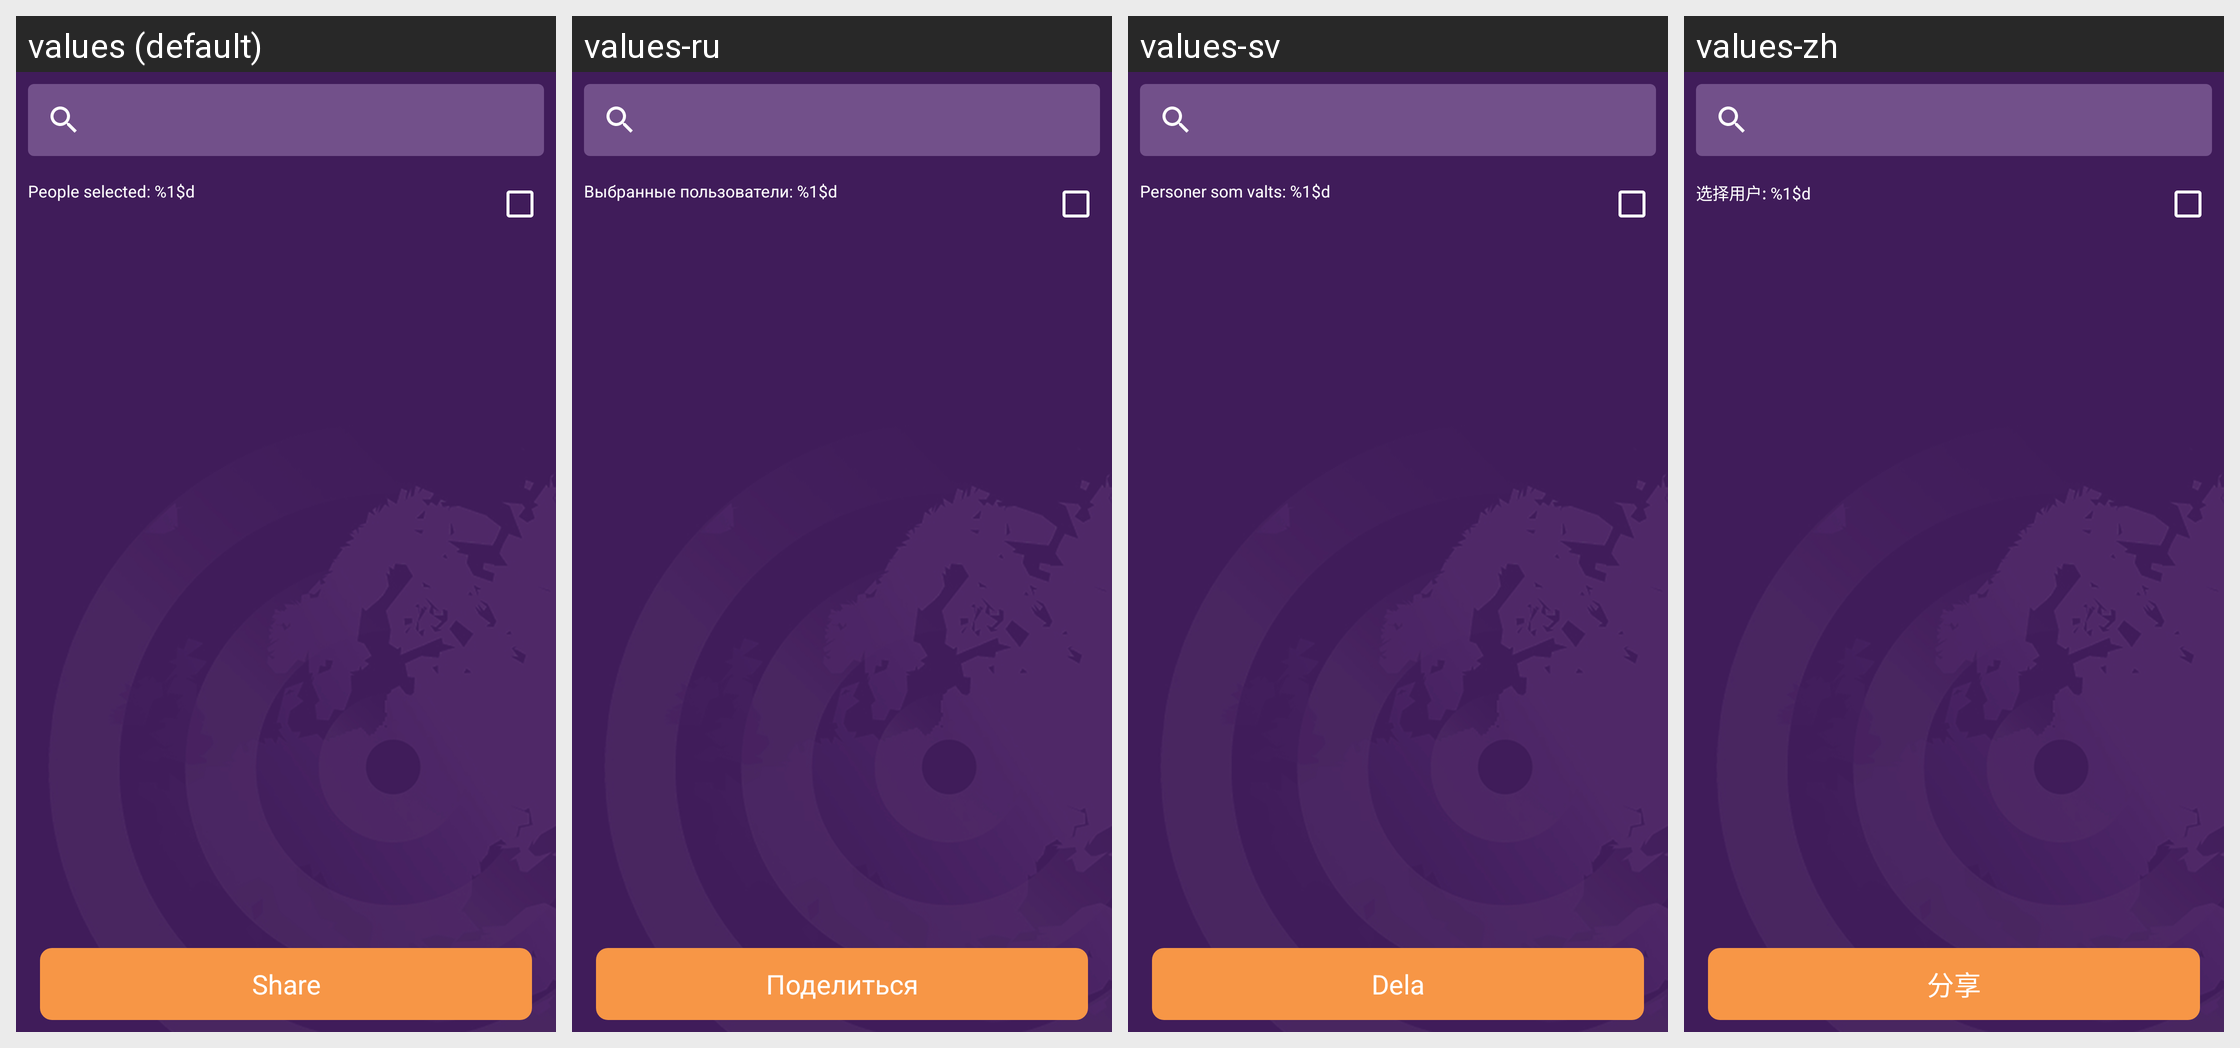

Here is an Android app screen in its default locale and in the app's own translations. Write out the translated-string differences for the strings that appear on this screen.
Android screen res/layout/content_share_report.xml rendered under 4 locales, left to right: values (default), values-ru, values-sv, values-zh. Device: Nexus 5 (rendered at 1080×1920; each locale shown at half size, 540×960, under a caption strip naming it); theme AppTheme.
Strings drawn on this screen, with the default value and each locale's value (text and hints the layout hard-codes, and strings that could not be matched under every locale, appear in the picture but are not listed):

share
  values: Share
  values-ru: Поделиться
  values-sv: Dela
  values-zh: 分享

number_people_selected
  values: People selected: %1$d
  values-ru: Выбранные пользователи: %1$d
  values-sv: Personer som valts: %1$d
  values-zh: 选择用户: %1$d
